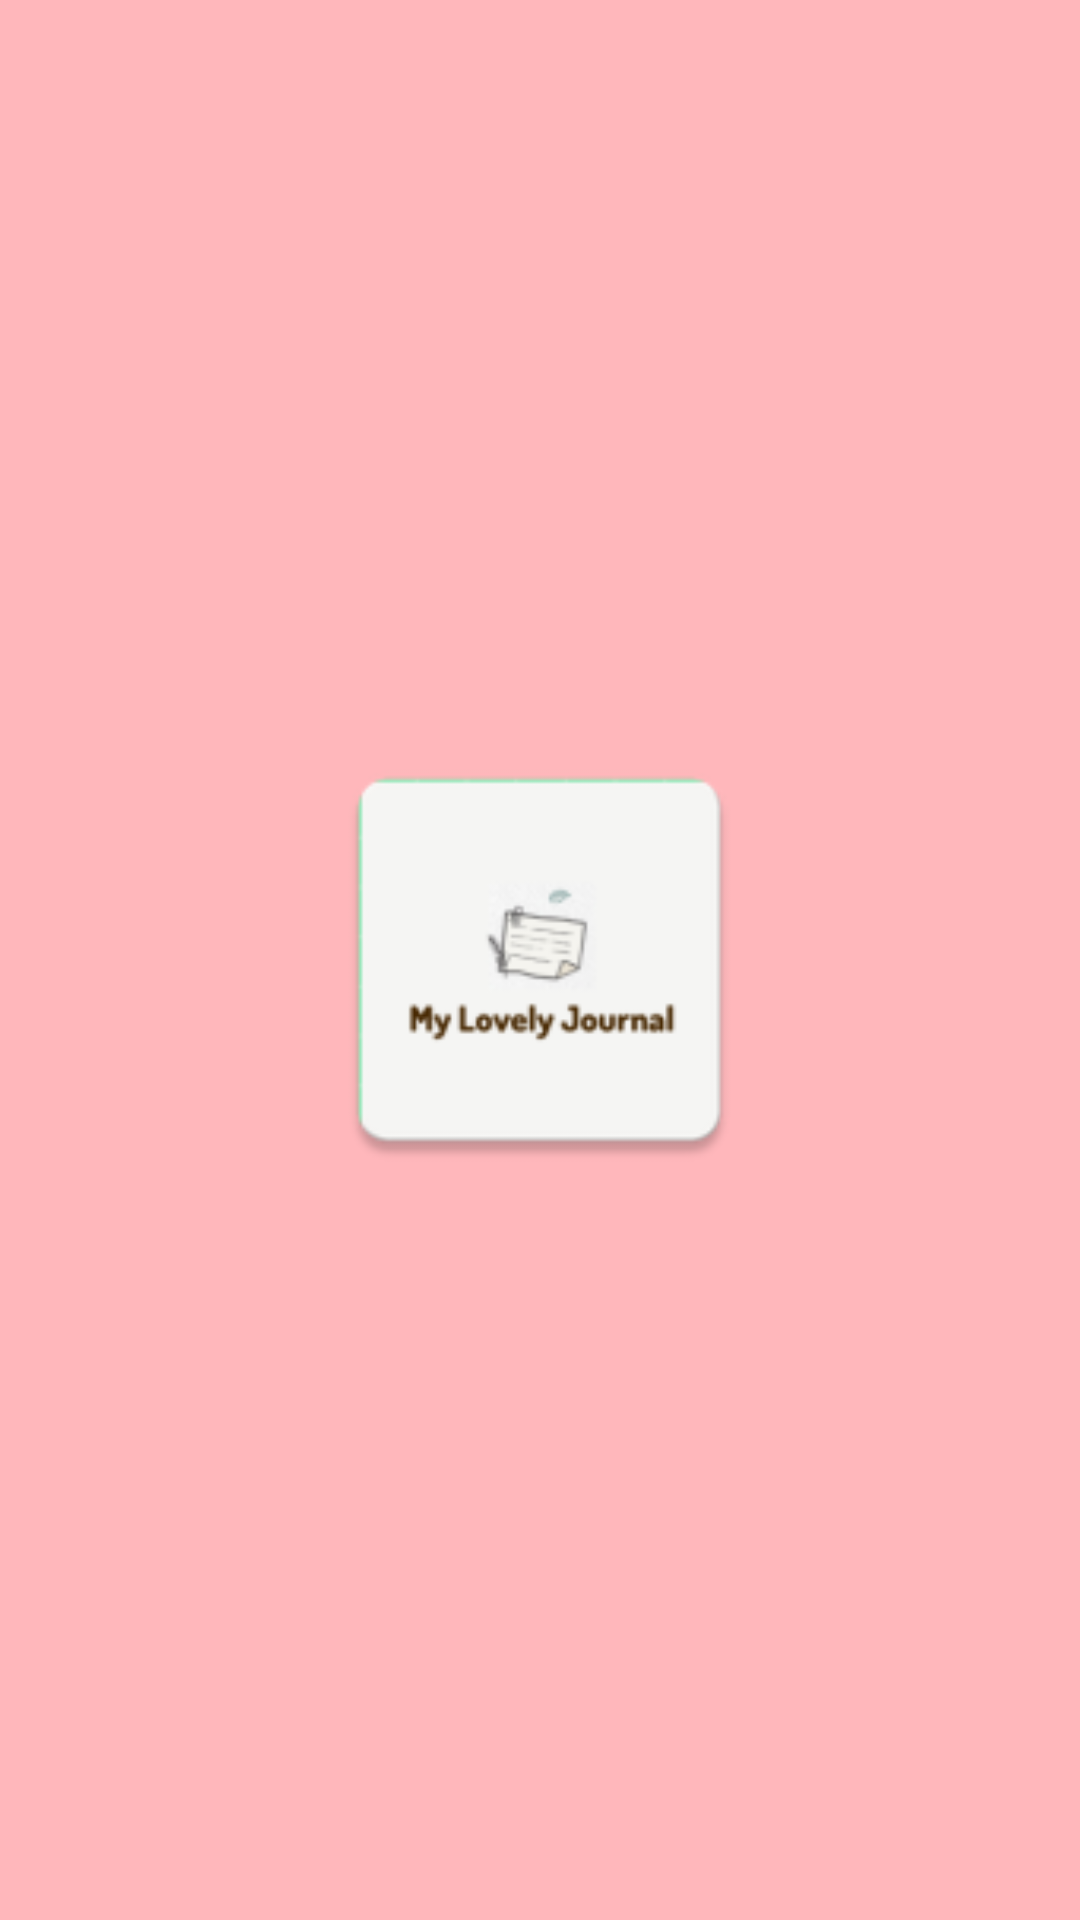

Write the Android layout XML for this screen, with the resource values it uses.
<!-- AndroidManifest.xml: application theme Theme.NotesApp -->
<!-- res/layout/activity_splash_screen.xml -->
<?xml version="1.0" encoding="utf-8"?>
<RelativeLayout xmlns:android="http://schemas.android.com/apk/res/android"
    xmlns:app="http://schemas.android.com/apk/res-auto"
    xmlns:tools="http://schemas.android.com/tools"
    android:layout_width="match_parent"
    android:layout_height="match_parent"
    android:background="@color/lightPastelPink"
    tools:context=".SplashScreenActivity">

    <ImageView
        android:layout_width="155dp"
        android:layout_height="152dp"
        android:layout_centerInParent="true"
        android:src="@mipmap/logo_icon"/>

</RelativeLayout>
<!-- resources referenced by this layout -->
<resources>
  <color name="lightPastelPink">#FFB7BB</color>
  <!-- mipmap logo_icon: png bitmap (mipmap-hdpi, 2274 bytes) -->
  <style name="Theme.NotesApp" parent="Theme.MaterialComponents.Light">
          <item name="colorSecondary">@color/lightPastelYellow</item>
          <item name="colorPrimaryVariant">@color/lightPastelBrown</item>
          <item name="colorOnPrimary">@color/lightPastelPink</item>
          <item name="colorPrimary">@color/lightPastelPurple</item>
          <item name="colorContainer">@color/lightPastelBlue</item>
  
      </style>
  <color name="lightPastelYellow">#FFFBAA</color>
  <color name="lightPastelBrown">#E8BF8D</color>
  <color name="lightPastelPurple">#BE9BE8</color>
  <color name="lightPastelBlue">#AADBFF</color>
</resources>
